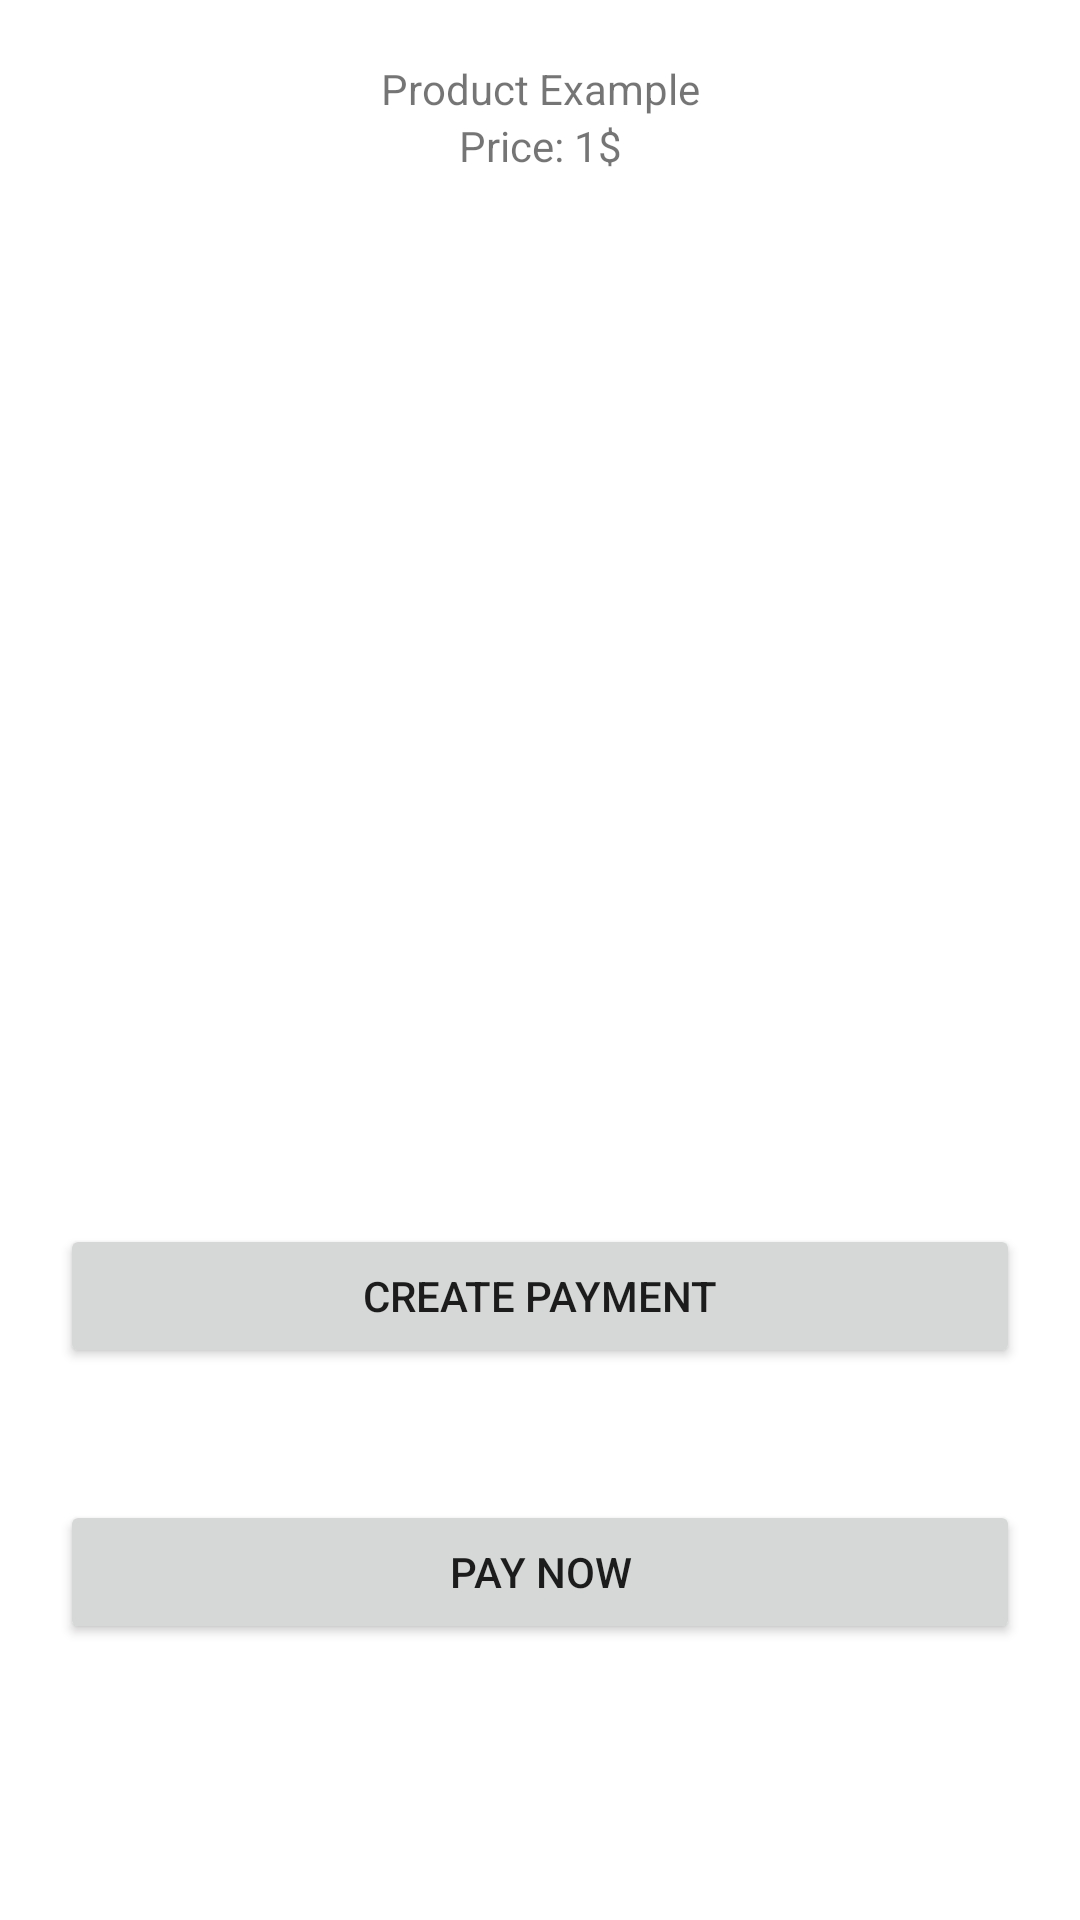

The Android layout XML behind this screen, and the referenced resources:
<!-- AndroidManifest.xml: application theme Theme.Stripe3DSeruce2 -->
<!-- res/layout/checkout_activity.xml -->
<?xml version="1.0" encoding="utf-8"?>
<androidx.constraintlayout.widget.ConstraintLayout xmlns:android="http://schemas.android.com/apk/res/android"
    xmlns:app="http://schemas.android.com/apk/res-auto"
    android:layout_width="match_parent"
    android:layout_height="match_parent"
    android:padding="20dp">

    <TextView
        android:id="@+id/product"
        app:layout_constraintEnd_toEndOf="parent"
        app:layout_constraintStart_toStartOf="parent"
        app:layout_constraintTop_toTopOf="parent"
        android:textAlignment="center"
        android:text="Product Example"
        android:layout_width="match_parent"
        android:layout_height="wrap_content"/>

    <TextView
        android:textAlignment="center"
        app:layout_constraintEnd_toEndOf="parent"
        app:layout_constraintStart_toStartOf="parent"
        app:layout_constraintTop_toBottomOf="@id/product"
        android:text="Price: 1$"
        android:layout_width="match_parent"
        android:layout_height="wrap_content"/>

    <TextView
        android:id="@+id/status"
        android:layout_width="match_parent"
        android:layout_height="wrap_content"
        android:layout_marginTop="228dp"
        android:textAlignment="center"
        android:textAllCaps="true"
        android:textColor="@color/black"
        android:textSize="20sp"
        app:layout_constraintEnd_toEndOf="parent"
        app:layout_constraintHorizontal_bias="0.0"
        app:layout_constraintStart_toStartOf="parent"
        app:layout_constraintTop_toTopOf="parent" />

    <Button
        android:id="@+id/create_button"
        android:layout_width="match_parent"
        android:layout_height="wrap_content"
        android:layout_marginBottom="164dp"
        android:text="Create payment"
        app:layout_constraintBottom_toBottomOf="parent"
        app:layout_constraintEnd_toStartOf="parent"
        app:layout_constraintHorizontal_bias="0.0"
        app:layout_constraintStart_toStartOf="parent" />

    <Button
        android:id="@+id/pay_button"
        android:layout_width="match_parent"
        android:layout_height="wrap_content"
        android:layout_marginBottom="72dp"
        android:text="Pay now"
        app:layout_constraintBottom_toBottomOf="parent"
        app:layout_constraintEnd_toStartOf="parent"
        app:layout_constraintHorizontal_bias="0.0"
        app:layout_constraintStart_toStartOf="parent" />

</androidx.constraintlayout.widget.ConstraintLayout>
<!-- resources referenced by this layout -->
<resources>
  <style name="Theme.Stripe3DSeruce2" parent="Theme.MaterialComponents.DayNight.DarkActionBar">
          
          <item name="colorPrimary">@color/purple_500</item>
          <item name="colorPrimaryVariant">@color/purple_700</item>
          <item name="colorOnPrimary">@color/white</item>
          
          <item name="colorSecondary">@color/teal_200</item>
          <item name="colorSecondaryVariant">@color/teal_700</item>
          <item name="colorOnSecondary">@color/black</item>
          
          <item name="android:statusBarColor">?attr/colorPrimaryVariant</item>
          
      </style>
  <!-- not gathered from this repository: default colours our renderer supplied (Android Studio template values) -->
  <color name="purple_500">#FF6200EE</color>
  <color name="purple_700">#FF3700B3</color>
  <color name="teal_200">#FF03DAC5</color>
  <color name="teal_700">#FF018786</color>
  <color name="black">#FF000000</color>
  <color name="white">#FFFFFFFF</color>
</resources>
